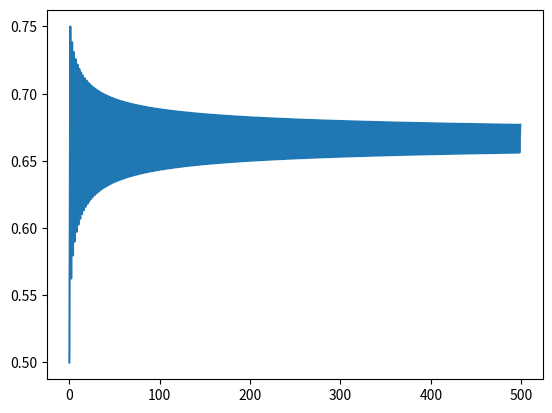

This chart was generated by the following Python code:
import random
import matplotlib.pyplot as plt

# x(n+1) = r * x(n) * (1-x(n))
# x = 0.5
# n <= 500
# r[1,4] in 1000 steps


N = 500

results = [(0, 0.5)]


def logisticmap(run, n_result):
    r = 3
    x = n_result
    return (r * x * (1 - x))


for i in range(1, N):
    tuplex = results[-1]
    prev_value = tuplex[1]
    new_value = logisticmap(i, prev_value)
    results.append([i, new_value])


xlist, ylist = zip(*results)

plt.plot(xlist, ylist)
plt.show()
